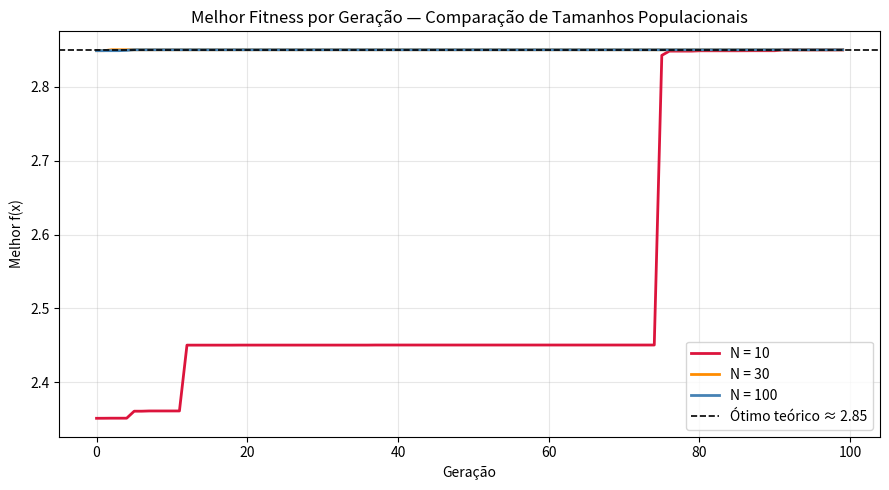
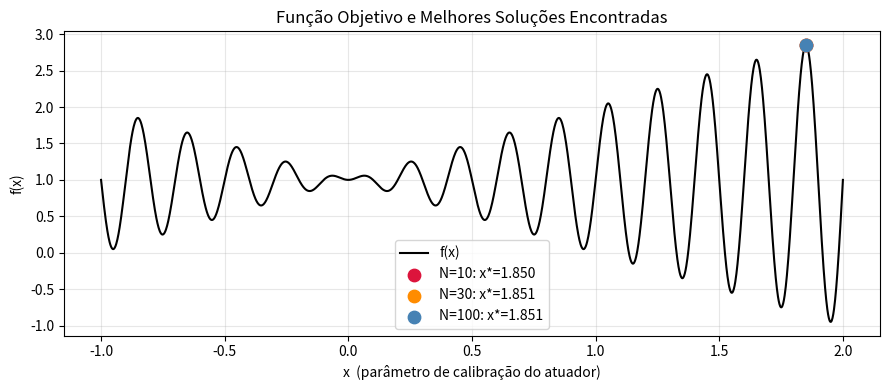

Here is the Python script that generated these plots, in order:
import numpy as np
import matplotlib.pyplot as plt

# ══════════════════════════════════════════════════════════════════════════════
# CONTEXTO FICTÍCIO
# Otimização do parâmetro de calibração x de um atuador de precisão.
# Objetivo: maximizar o desempenho f(x) = x·sin(10πx) + 1.0
# x ∈ [−1, 2]  →  representação binária com 20 bits
# ══════════════════════════════════════════════════════════════════════════════

SEED = 42
X_MIN = -1.0
X_MAX = 2.0
N_BITS = 20          # precisão: (X_MAX-X_MIN) / (2^20 - 1) ≈ 2.86e-6
N_GERACOES = 100
TX_CROSS = 0.80        # taxa de cruzamento
TX_MUT = 0.01        # taxa de mutação (bit-flip)
ELITISMO = True        # guarda o melhor indivíduo intacto

# ── Função objetivo ───────────────────────────────────────────────────────────


def f(x):
    return x * np.sin(10 * np.pi * x) + 1.0

# ══════════════════════════════════════════════════════════════════════════════
# 1. CODIFICAÇÃO / DECODIFICAÇÃO BINÁRIA
# ══════════════════════════════════════════════════════════════════════════════


def decode(cromossomo):
    """Converte vetor de bits → valor real em [X_MIN, X_MAX]."""
    b = int(''.join(str(g) for g in cromossomo), 2)
    return X_MIN + b * (X_MAX - X_MIN) / (2**N_BITS - 1)


def encode_pop(N, rng):
    """Inicializa população aleatória de N cromossomos binários."""
    return rng.integers(0, 2, size=(N, N_BITS))

# ══════════════════════════════════════════════════════════════════════════════
# 2. SELEÇÃO POR ROLETA (Eq. 5 do enunciado)
# ══════════════════════════════════════════════════════════════════════════════


def selecao_roleta(pop, fitness, rng):
    """Seleciona um indivíduo usando seleção proporcional ao fitness."""
    # Desloca para garantir valores não-negativos
    f_min = fitness.min()
    f_adj = fitness - f_min + 1e-6

    probs = f_adj / f_adj.sum()              # pi = fi / Σfj
    acum = np.cumsum(probs)                 # Ci = Σ pj (j=1..i)

    r = rng.uniform(0, 1)
    for i, c in enumerate(acum):
        if r <= c:
            return pop[i].copy()
    return pop[-1].copy()

# ══════════════════════════════════════════════════════════════════════════════
# 3. CRUZAMENTO DE UM PONTO
# ══════════════════════════════════════════════════════════════════════════════


def crossover_um_ponto(pai1, pai2, rng):
    if rng.uniform() < TX_CROSS:
        ponto = rng.integers(1, N_BITS)
        filho1 = np.concatenate([pai1[:ponto], pai2[ponto:]])
        filho2 = np.concatenate([pai2[:ponto], pai1[ponto:]])
    else:
        filho1, filho2 = pai1.copy(), pai2.copy()
    return filho1, filho2

# ══════════════════════════════════════════════════════════════════════════════
# 4. MUTAÇÃO PARAMÉTRICA (bit-flip com probabilidade TX_MUT por gene)
# ══════════════════════════════════════════════════════════════════════════════


def mutacao(cromossomo, rng):
    for i in range(N_BITS):
        if rng.uniform() < TX_MUT:
            cromossomo[i] ^= 1      # inverte o bit
    return cromossomo

# ══════════════════════════════════════════════════════════════════════════════
# 5. ALGORITMO GENÉTICO COMPLETO (Algoritmo 3 do enunciado)
# ══════════════════════════════════════════════════════════════════════════════


def algoritmo_genetico(N, seed=SEED):
    """
    Executa o AG com população de tamanho N.
    Retorna: histórico do melhor fitness por geração,
             melhor x encontrado, melhor f(x) encontrado.
    """
    rng = np.random.default_rng(seed)
    pop = encode_pop(N, rng)

    melhor_fitness_hist = []
    melhor_x_global = None
    melhor_f_global = -np.inf

    for g in range(N_GERACOES):
        # ── Avaliação ─────────────────────────────────────────────────────
        xs = np.array([decode(c) for c in pop])
        fitness = f(xs)

        idx_melhor = np.argmax(fitness)
        if fitness[idx_melhor] > melhor_f_global:
            melhor_f_global = fitness[idx_melhor]
            melhor_x_global = xs[idx_melhor]
        melhor_fitness_hist.append(melhor_f_global)

        # ── Nova população ────────────────────────────────────────────────
        nova_pop = []

        if ELITISMO:
            nova_pop.append(pop[idx_melhor].copy())   # preserva o melhor

        while len(nova_pop) < N:
            # Seleção por roleta (Eq. 5)
            pai1 = selecao_roleta(pop, fitness, rng)
            pai2 = selecao_roleta(pop, fitness, rng)
            # Cruzamento de um ponto
            f1, f2 = crossover_um_ponto(pai1, pai2, rng)
            # Mutação paramétrica (bit-flip)
            f1 = mutacao(f1, rng)
            f2 = mutacao(f2, rng)
            nova_pop.append(f1)
            if len(nova_pop) < N:
                nova_pop.append(f2)

        pop = np.array(nova_pop)

    return melhor_fitness_hist, melhor_x_global, melhor_f_global


# ══════════════════════════════════════════════════════════════════════════════
# 6. EXECUÇÃO COM N ∈ {10, 30, 100} (item d)
# ══════════════════════════════════════════════════════════════════════════════
populacoes = [10, 30, 100]
cores_ag = {10: 'crimson', 30: 'darkorange', 100: 'steelblue'}
resultados = {}

print("Executando Algoritmo Genético...\n")
for N in populacoes:
    hist, x_opt, f_opt = algoritmo_genetico(N, seed=SEED)
    resultados[N] = dict(hist=hist, x=x_opt, f=f_opt)
    print(f"  N={N:>3}  →  x* = {x_opt:.6f}   f(x*) = {f_opt:.6f}")

# ══════════════════════════════════════════════════════════════════════════════
# 7. GRÁFICO — Melhor Fitness × Gerações (item e)
# ══════════════════════════════════════════════════════════════════════════════
plt.figure(figsize=(9, 5))
for N in populacoes:
    plt.plot(resultados[N]['hist'],
             label=f'N = {N}', color=cores_ag[N], lw=2)
plt.axhline(2.85, color='black', linestyle='--', lw=1.2,
            label='Ótimo teórico ≈ 2.85')
plt.xlabel('Geração')
plt.ylabel('Melhor f(x)')
plt.title('Melhor Fitness por Geração — Comparação de Tamanhos Populacionais')
plt.legend()
plt.grid(True, alpha=0.3)
plt.tight_layout()
plt.savefig('q3_fitness_geracoes.png', dpi=150)
plt.show()

# ══════════════════════════════════════════════════════════════════════════════
# 8. GRÁFICO — Função objetivo e melhor solução encontrada (extra, ilustrativo)
# ══════════════════════════════════════════════════════════════════════════════
x_plot = np.linspace(X_MIN, X_MAX, 2000)
y_plot = f(x_plot)

plt.figure(figsize=(9, 4))
plt.plot(x_plot, y_plot, 'k-', lw=1.5, label='f(x)')
for N in populacoes:
    xo = resultados[N]['x']
    plt.scatter(xo, f(xo), s=80, zorder=5,
                color=cores_ag[N], label=f'N={N}: x*={xo:.3f}')
plt.xlabel('x  (parâmetro de calibração do atuador)')
plt.ylabel('f(x)')
plt.title('Função Objetivo e Melhores Soluções Encontradas')
plt.legend()
plt.grid(True, alpha=0.3)
plt.tight_layout()
plt.savefig('q3_funcao_objetivo.png', dpi=150)
plt.show()

# ══════════════════════════════════════════════════════════════════════════════
# 9. TABELA RESUMO
# ══════════════════════════════════════════════════════════════════════════════
print("\n{'─'*50}")
print(f"{'N':>6} | {'x*':>12} | {'f(x*)':>10}")
print('─'*34)
for N in populacoes:
    r = resultados[N]
    print(f"{N:>6} | {r['x']:>12.6f} | {r['f']:>10.6f}")

print("\nArquivos salvos: q3_fitness_geracoes.png | q3_funcao_objetivo.png")
